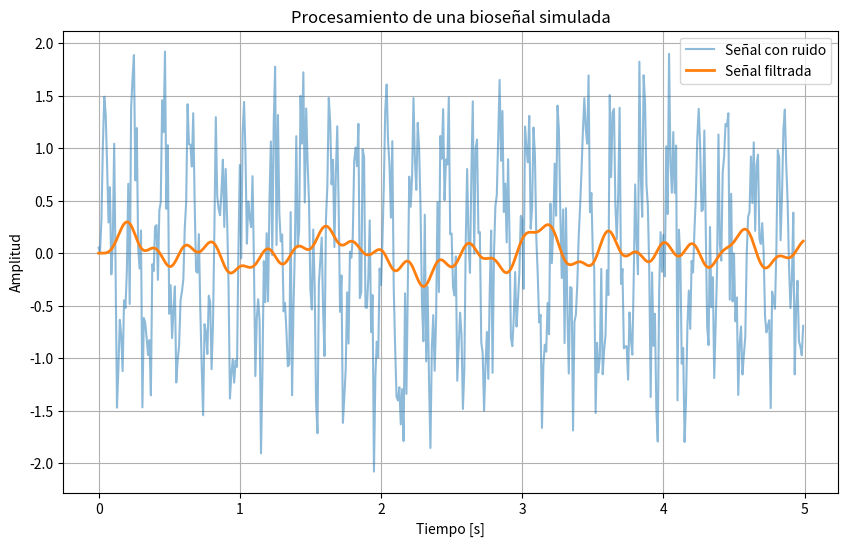

The matplotlib source for this figure:
import numpy as np
import matplotlib.pyplot as plt
from scipy.signal import butter, lfilter

# Generar una señal senoidal con ruido
def generate_signal(frequency=5, sampling_rate=100, duration=5, noise_level=0.5):
    t = np.linspace(0, duration, int(sampling_rate * duration), endpoint=False)
    signal = np.sin(2 * np.pi * frequency * t) + noise_level * np.random.normal(size=t.shape)
    return t, signal

# Filtro pasa-bajas utilizando un filtro Butterworth
def butter_lowpass_filter(data, cutoff, fs, order=5):
    nyquist = 0.5 * fs
    normal_cutoff = cutoff / nyquist
    b, a = butter(order, normal_cutoff, btype='low', analog=False)
    y = lfilter(b, a, data)
    return y

# Parámetros de la señal
frequency = 5       # Frecuencia de la señal en Hz
sampling_rate = 100  # Frecuencia de muestreo en Hz
duration = 5        # Duración de la señal en segundos
noise_level = 0.5   # Nivel de ruido

# Generar la señal
t, signal = generate_signal(frequency, sampling_rate, duration, noise_level)

# Parámetros del filtro
cutoff_frequency = 2.5  # Frecuencia de corte en Hz
order = 4               # Orden del filtro

# Aplicar el filtro a la señal
filtered_signal = butter_lowpass_filter(signal, cutoff_frequency, sampling_rate, order)

# Visualizar la señal original y la señal filtrada
plt.figure(figsize=(10, 6))
plt.plot(t, signal, label='Señal con ruido', alpha=0.5)
plt.plot(t, filtered_signal, label='Señal filtrada', linewidth=2)
plt.title('Procesamiento de una bioseñal simulada')
plt.xlabel('Tiempo [s]')
plt.ylabel('Amplitud')
plt.legend()
plt.grid(True)
plt.show()
